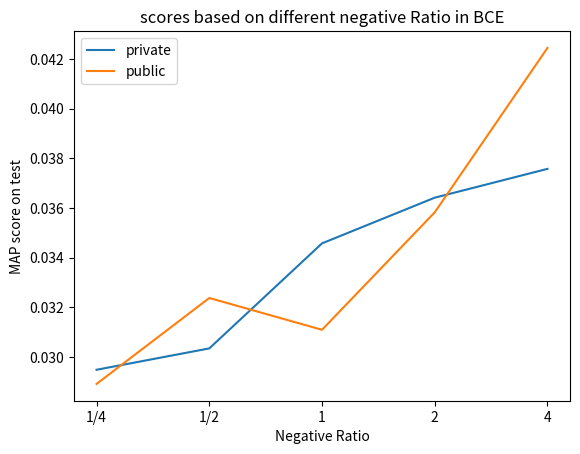

Write the Python code that produced this figure.
import matplotlib.pyplot as plt
import numpy as np
import math








private_scores = [
0.02948,
0.03034,
0.03457,
0.03641,
0.03757,

]

public_scores = [
0.02891,
0.03237,
0.03109,
0.03582,
0.04244,
]


plt.plot([0, 1, 2, 3, 4], private_scores, label = "private")
plt.plot([0, 1, 2, 3, 4], public_scores, label = "public")
plt.title("scores based on different negative Ratio in BCE")
plt.xlabel("Negative Ratio")
plt.ylabel("MAP score on test")
plt.xticks([0, 1, 2, 3, 4], ['1/4', '1/2', '1', '2', '4'])
plt.legend()
plt.show()